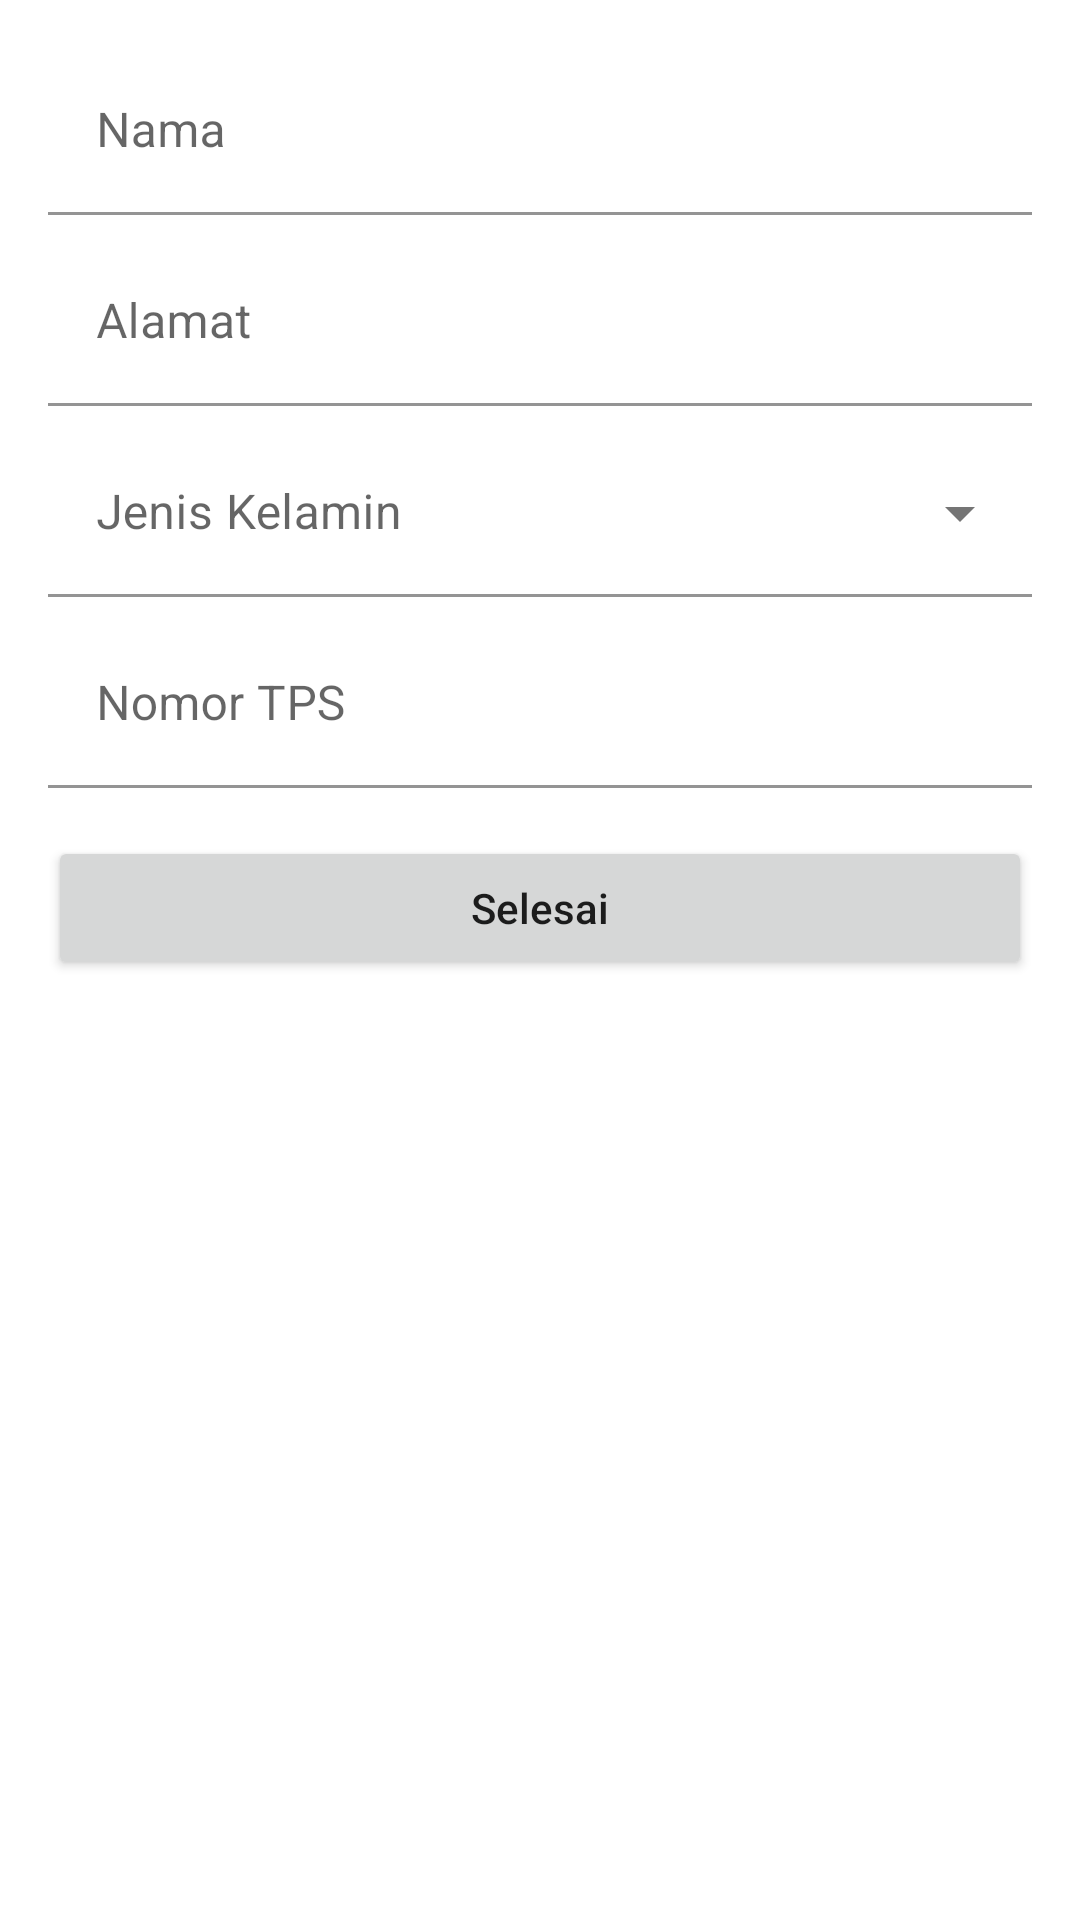

Reconstruct the res/layout file that produces this screen, plus the resources it refers to.
<!-- AndroidManifest.xml: application theme Theme.MyVotingForRegistration -->
<!-- res/layout/activity_form.xml -->
<?xml version="1.0" encoding="utf-8"?>
<androidx.constraintlayout.widget.ConstraintLayout xmlns:android="http://schemas.android.com/apk/res/android"
    xmlns:app="http://schemas.android.com/apk/res-auto"
    xmlns:tools="http://schemas.android.com/tools"
    android:layout_width="match_parent"
    android:layout_height="match_parent"
    tools:context=".FormActivity">

    <com.google.android.material.textfield.TextInputLayout
        android:id="@+id/edt_nama"
        android:layout_width="match_parent"
        android:layout_height="wrap_content"
        android:layout_marginStart="16dp"
        android:layout_marginTop="16dp"
        android:layout_marginEnd="16dp"
        app:layout_constraintEnd_toEndOf="parent"
        app:layout_constraintStart_toStartOf="parent"
        app:layout_constraintTop_toTopOf="parent">

        <com.google.android.material.textfield.TextInputEditText
            android:id="@+id/ti_edt_nama"
            android:layout_width="match_parent"
            android:layout_height="wrap_content"
            android:background="@color/white"
            android:hint="Nama" />
    </com.google.android.material.textfield.TextInputLayout>

    <com.google.android.material.textfield.TextInputLayout
        android:id="@+id/textInputLayout2"
        android:layout_width="0dp"
        android:layout_height="wrap_content"
        android:layout_marginTop="8dp"
        app:layout_constraintEnd_toEndOf="@+id/edt_nama"
        app:layout_constraintStart_toStartOf="@+id/edt_nama"
        app:layout_constraintTop_toBottomOf="@+id/edt_nama"
        style="@style/Widget.MaterialComponents.TextInputLayout.FilledBox">

        <com.google.android.material.textfield.TextInputEditText
            android:id="@+id/ti_edt_alamat"
            android:layout_width="match_parent"
            android:layout_height="wrap_content"
            android:hint="Alamat"
            android:background="@color/white"/>
    </com.google.android.material.textfield.TextInputLayout>

    <com.google.android.material.textfield.TextInputLayout
        android:id="@+id/textInputLayout3"
        style="@style/Widget.MaterialComponents.TextInputLayout.FilledBox.ExposedDropdownMenu"
        android:layout_width="0dp"
        android:layout_height="wrap_content"
        android:layout_marginTop="8dp"
        app:layout_constraintEnd_toEndOf="@+id/textInputLayout2"
        app:layout_constraintStart_toStartOf="@+id/textInputLayout2"
        app:layout_constraintTop_toBottomOf="@+id/textInputLayout2">

        <AutoCompleteTextView
            android:id="@+id/actv_jenis_kelamin"
            android:layout_width="match_parent"
            android:layout_height="wrap_content"
            android:inputType="none"
            android:hint="Jenis Kelamin"
            android:backgroundTint="@color/white"/>
    </com.google.android.material.textfield.TextInputLayout>

    <com.google.android.material.textfield.TextInputLayout
        android:id="@+id/textInputLayout4"
        android:layout_width="0dp"
        android:layout_height="wrap_content"
        android:layout_marginTop="8dp"
        app:layout_constraintEnd_toEndOf="@+id/textInputLayout3"
        app:layout_constraintStart_toStartOf="@+id/textInputLayout3"
        app:layout_constraintTop_toBottomOf="@+id/textInputLayout3"
        style="@style/Widget.MaterialComponents.TextInputLayout.FilledBox">

        <com.google.android.material.textfield.TextInputEditText
            android:id="@+id/ti_edt_no_tps"
            android:layout_width="match_parent"
            android:layout_height="wrap_content"
            android:hint="Nomor TPS"
            android:inputType="number"
            android:background="@color/white"/>
    </com.google.android.material.textfield.TextInputLayout>

    <Button
        android:id="@+id/btn_selesai"
        android:layout_width="0dp"
        android:layout_height="wrap_content"
        android:layout_marginTop="16dp"
        android:text="Selesai"
        android:textAllCaps="false"
        app:layout_constraintEnd_toEndOf="@+id/textInputLayout4"
        app:layout_constraintStart_toStartOf="@+id/textInputLayout4"
        app:layout_constraintTop_toBottomOf="@+id/textInputLayout4" />

</androidx.constraintlayout.widget.ConstraintLayout>
<!-- resources referenced by this layout -->
<resources>
  <color name="white">#FFFFFFFF</color>
  <style name="Theme.MyVotingForRegistration" parent="Theme.MaterialComponents.DayNight.DarkActionBar">
          
          <item name="colorPrimary">@color/blue</item>
          <item name="colorPrimaryVariant">@color/blue</item>
          <item name="colorOnPrimary">@color/white</item>
          
          <item name="colorSecondary">@color/teal_200</item>
          <item name="colorSecondaryVariant">@color/teal_700</item>
          <item name="colorOnSecondary">@color/black</item>
          
          <item name="android:statusBarColor" tools:targetApi="l">?attr/colorPrimaryVariant</item>
          
      </style>
  <color name="blue">#29A6C6</color>
  <color name="teal_200">#FF03DAC5</color>
  <color name="teal_700">#FF018786</color>
  <color name="black">#FF000000</color>
</resources>
